Run: headless pygame with SDL's dummy video driver; simulated clock (each Clock.tick advances the game by its frame time, no real sleeping); random seed 0; keys injected as events and as key.get_pressed() state; no mouse input.
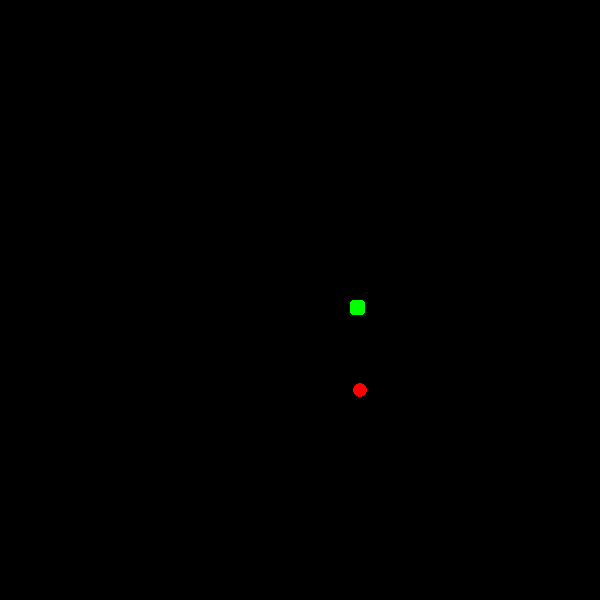
Frame 1 of 4 · flips 1–60 · no input
Frame 2 of 4 · flips 61–180 · tapped SPACE, RETURN · held RIGHT (→), D · screen unchanged from frame 1, image omitted
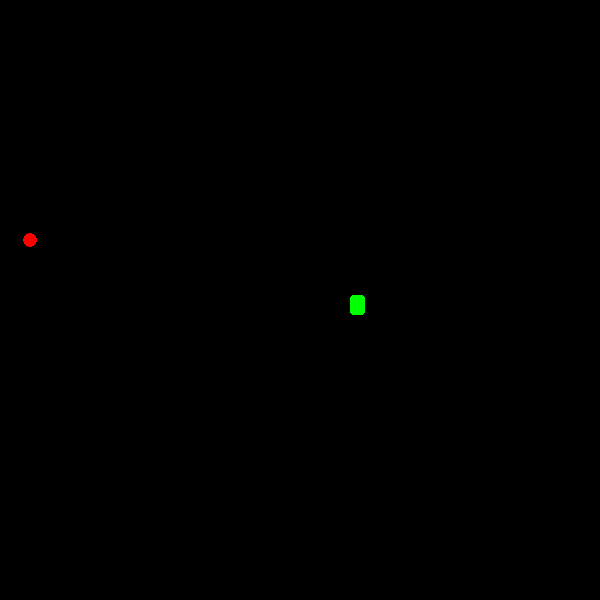
Frame 3 of 4 · flips 181–300 · held DOWN (↓), S
Frame 4 of 4 · flips 301–420 · held LEFT (←), A, UP (↑), W · screen unchanged from frame 3, image omitted

The pygame program that drew these frames:

import pygame,random
pygame.init()
window=(600,600)

#colors:
Black=(0,0,0)
Green=(0,255,0)
Red=(255,0,0)

#snake:
snake_size=15
step_size=5
snake_body=[(50,300)]

#directions:
UP=(0,-step_size)
DOWN=(0,step_size)
RIGHT=(step_size,0)
LEFT=(-step_size,0)

#window display:
snake_direction=RIGHT
screen=pygame.display.set_mode(window)
pygame.display.set_caption('SNAKE GAME')
clock=pygame.time.Clock()

def draw_Snake_body(snake_body):
    for snake in snake_body:
        pygame.draw.rect(screen,Green,(snake[0],snake[1],snake_size,snake_size),border_radius=3)
def draw_fruit():
    pygame.draw.circle(screen,Red,food,7)
def generate_food(snake_body):
    while True:
        fruit=(random.randrange(0,window[0],snake_size),random.randrange(0,window[1],snake_size))
        if fruit not in snake_body:
            return fruit
food=generate_food(snake_body)
while True:

    for event in pygame.event.get():
        if event.type==pygame.KEYDOWN:
            if event.key==pygame.K_UP:
                snake_direction=UP
            if event.key==pygame.K_DOWN:
                snake_direction=DOWN
            if event.key==pygame.K_LEFT:
                snake_direction=LEFT
            if event.key==pygame.K_RIGHT:
                snake_direction=RIGHT
        if event.type==pygame.QUIT:
            pygame.quit()

    #newposition
    headx,heady=snake_body[-1]
    new_head_x=(headx+snake_direction[0])%window[0]
    new_head_y=(heady+snake_direction[1])%window[1]
    new_head=(new_head_x,new_head_y)
    if new_head in snake_body:
        pygame.quit()
    snake_body.append(new_head)
    if pygame.Rect(new_head[0], new_head[1], snake_size, snake_size).colliderect(pygame.Rect(food[0], food[1], 7, 7)):
        food=generate_food(snake_body)
    else:
        snake_body.pop(0)
    screen.fill(Black)
    draw_fruit()
    draw_Snake_body(snake_body)
    pygame.display.flip()
    clock.tick(60)
